Run: headless pygame with SDL's dummy video driver; simulated clock (each Clock.tick advances the game by its frame time, no real sleeping); random seed 0; keys injected as events and as key.get_pressed() state; mouse plan: one left click at the window centre at the start of phase 2, then a move to the lower-right quarter at the start of phase 3.
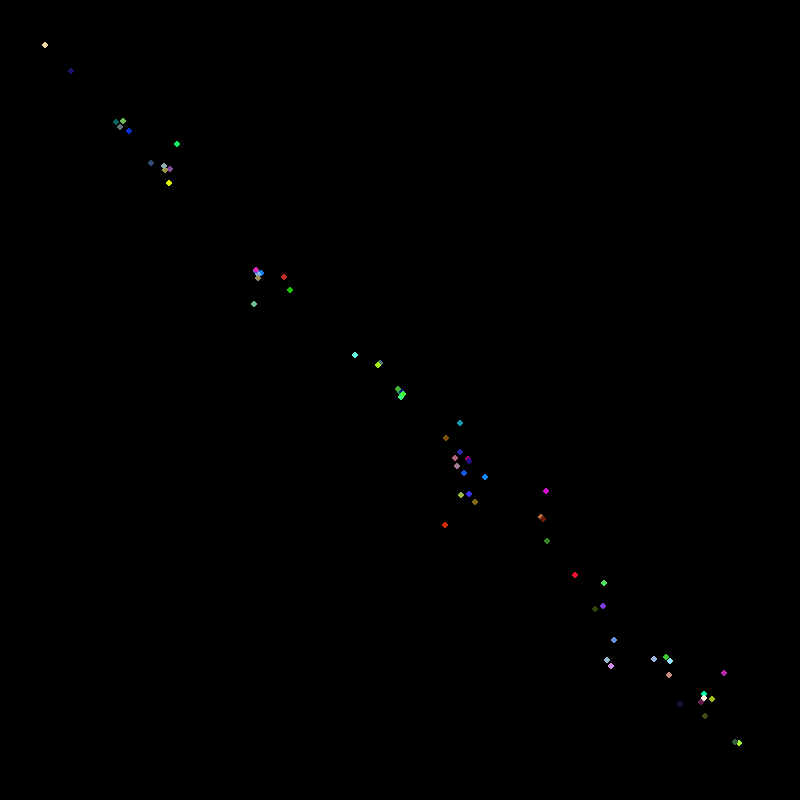
Frame 1 of 4 · flips 1–60 · no input
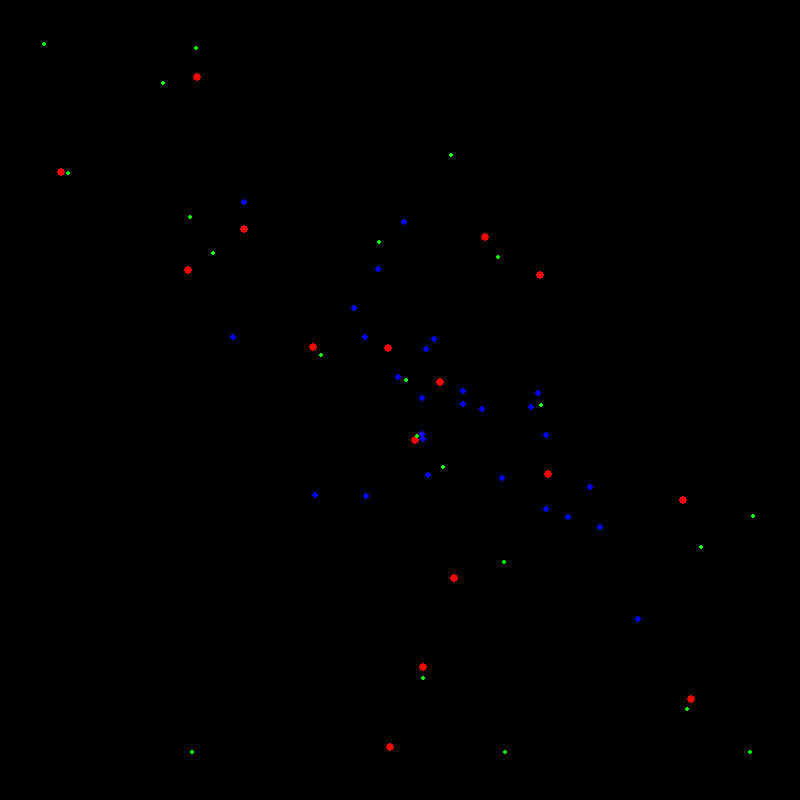
Frame 2 of 4 · flips 61–180 · clicked the window centre · tapped SPACE, RETURN · held RIGHT (→), D
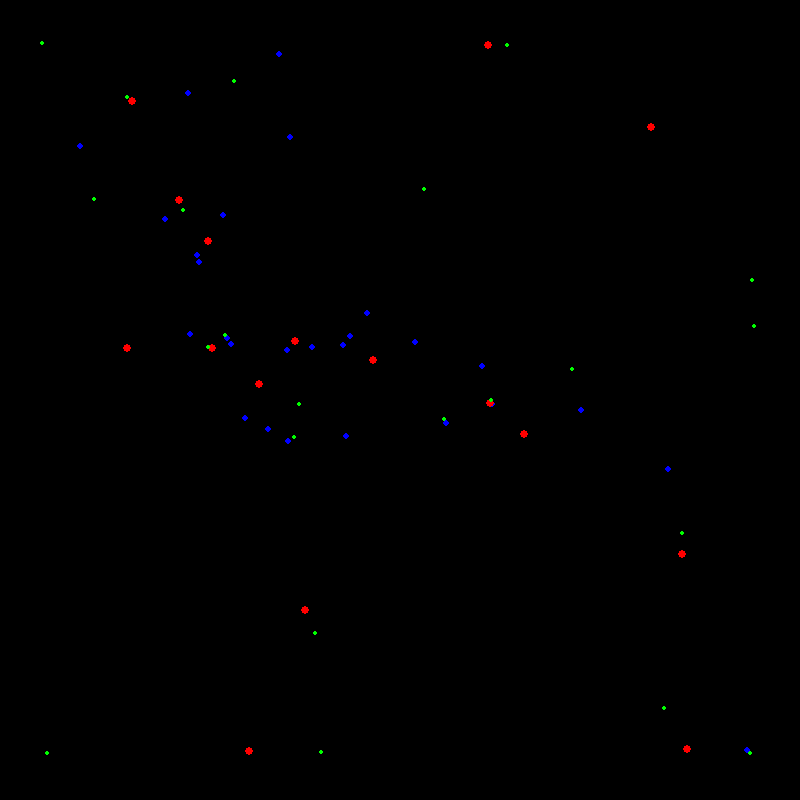
Frame 3 of 4 · flips 181–300 · moved the mouse to the lower-right quarter · held DOWN (↓), S
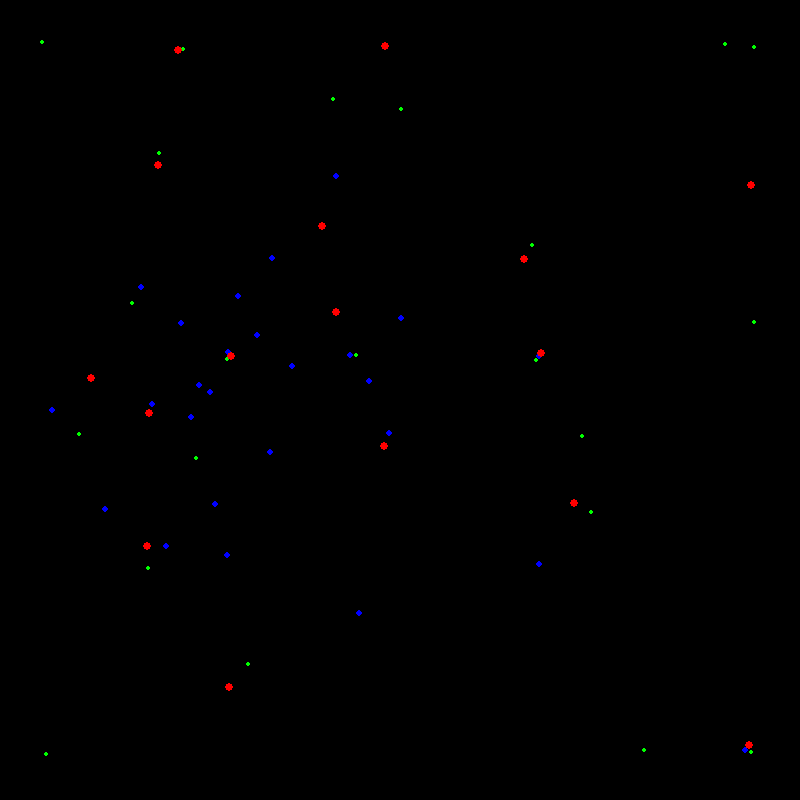
Frame 4 of 4 · flips 301–420 · held LEFT (←), A, UP (↑), W

The pygame program that drew these frames:

import pygame
import random

RUN = 1
WIDTH = 800
HEIGHT = 800
FPS = 144

#initialization of pygame
pygame.init()
pygame.mixer.init()  # для звука
screen = pygame.display.set_mode((WIDTH, HEIGHT))
pygame.display.set_caption("My Game")
clock = pygame.time.Clock()

def findmin(a):
    min = a[0]
    for i in a:
        if i<min:
            min = i
    return min
def findmax(a):
    max = a[0]
    for i in a:
        if i>max:
            max = i
    return max
def findmaxindex(a):
    max = a[0]
    maxindex=[]
    for i in a:
        if i>max:
            max = i
    for i in range(0,len(a)):
        if a[i] == max:
            maxindex.append(i)

    return maxindex
def dist(first,second):
    return( round((((first[1]-second[1])**2+(first[0]-second[0])**2)**0.5)*100)/100 )

objCount = 65
objects = []

class Obj:
    def __init__(self,pos = [WIDTH/2,HEIGHT/2], type = 0,color = [255,255,255]):
        self.pos = pos
        self.type = type
        self.color = color
        self.speed = [0,0]
        self.rad = 3
    def drow(self):
        pygame.draw.circle(screen, self.color, self.pos, self.rad)
    def move(self):
        self.pos[0]+=self.speed[0]
        self.pos[1]+=self.speed[1]

for i in range (0,objCount):
    x = random.randint(50,WIDTH-50)
    y = x = random.randint(50,HEIGHT-50)
    color = [random.randint(0,255),random.randint(0,255),random.randint(0,255)]
    pos = [x,y]
    newObject = Obj(pos,-random.choice([0,1,-1]),color)
    objects.append(newObject)


while RUN:
    clock.tick(FPS)

    for event in pygame.event.get():
        if event.type == pygame.QUIT:
            RUN = False
        if event.type == pygame.MOUSEBUTTONDOWN:
            if event.button == 1:
                print(1)
            if event.button == 2:
                print(2)
            if event.button == 3:
                print("3")
        if event.type == pygame.KEYDOWN:
                if event.key == pygame.K_SPACE:
                    print("___")
                if event.key == pygame.K_d:
                    print("d")
                    for i in objects:
                        i.type = random.choice([-1,0,1])
                        if i.type == 1:
                            i.color = [255,0,0]
                        if i.type == -1:
                            i.color = [0,255,0]
                        if i.type == 0:
                            i.color = [0,0,255]
                        i.rad = 3+i.type
                if event.key == pygame.K_a:
                    print("a")

                if event.key == pygame.K_s:
                    print("InteresNum = ",' ')

                if event.key == pygame.K_w:
                    print("w")
                if event.key == pygame.K_g:
                    print("g")

    screen.fill([0,0,0])
    for i in objects:
        if i.pos[0]>WIDTH-50:
            i.pos[0] = WIDTH-50
        if i.pos[0]<50:
            i.pos[0] = 50
        if i.pos[1]>HEIGHT-50:
            i.pos[1] = HEIGHT-50
        if i.pos[1]<50:
            i.pos[1] = 50
        for j in objects:
            if i!=j and dist(i.pos,j.pos)>i.rad:
                if i.type != j.type !=0:
                    try:
                        i.speed[0] += -(i.pos[0]-j.pos[0])/abs(i.pos[0]-j.pos[0])/dist(i.pos,j.pos)
                    except:
                        print(0)
                    try:
                        i.speed[1] += -(i.pos[1] - j.pos[1]) / abs(i.pos[1] - j.pos[1])/dist(i.pos,j.pos)
                    except:
                        print(1)
                if i.type == j.type != 0:
                    try:
                        i.speed[0] += (i.pos[0]-j.pos[0])/(abs(i.pos[0]-j.pos[0]))/dist(i.pos,j.pos)
                    except:
                        print(2)
                    try:
                        i.speed[1] += (i.pos[1] - j.pos[1]) / (abs(i.pos[1] - j.pos[1]))/dist(i.pos,j.pos)
                    except:
                        print(3)
            if i != j and dist(i.pos, j.pos) < i.rad - 1:
                i.pos[0] += random.choice([i.rad,-i.rad])
                i.pos[1] += random.choice([i.rad, -i.rad])
                i.speed = [0,0]
            if i.speed[0]<-10:
                i.speed[0] = -10
            if i.speed[0]>10:
                i.speed[0] = 10
            if i.speed[1]<-10:
                i.speed[1] = -10
            if i.speed[1]>10:
                i.speed[1] = 10
    for i in objects:
        i.move()
        i.drow()
    pygame.display.flip()

pygame.quit()
